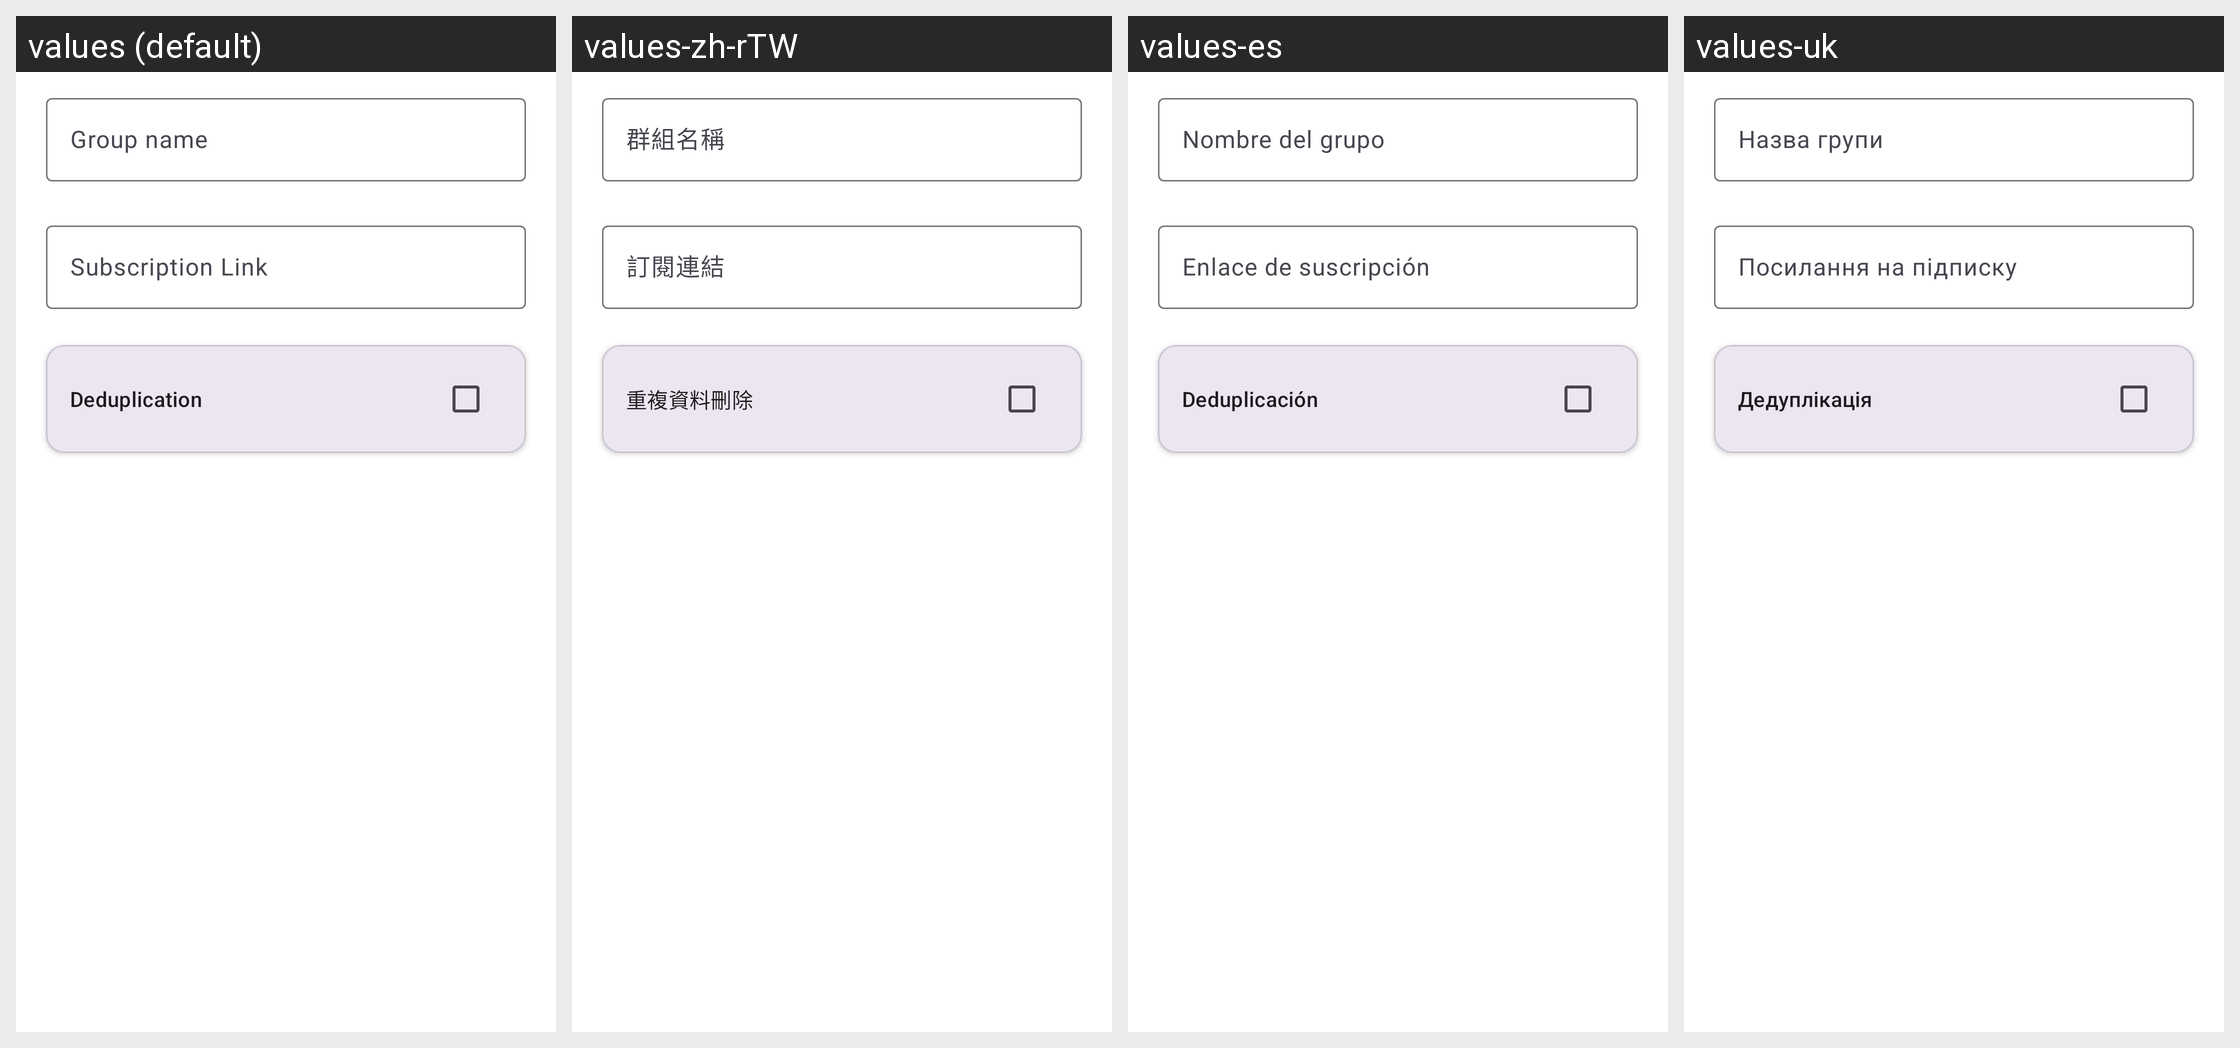

This grid shows one Android layout under several languages. Give, for every string resource on the screen, its name, the default text and each shown locale's text.
Android screen res/layout/layout_edit_group.xml rendered under 4 locales, left to right: values (default), values-zh-rTW, values-es, values-uk. Device: Nexus 5 (rendered at 1080×1920; each locale shown at half size, 540×960, under a caption strip naming it); theme Theme.Start.
Other locales in the repository, not shown: values-ar, values-be, values-de, values-fa, values-fr, values-in, values-ja, values-ko, values-nb-rNO, values-nl, values-pt-rBR, values-ru, values-tr, values-zh-rCN, values-zh-rHK.
Strings drawn on this screen, with the default value and each locale's value (text and hints the layout hard-codes, and strings that could not be matched under every locale, appear in the picture but are not listed):

group_name
  values: Group name
  values-zh-rTW: 群組名稱
  values-es: Nombre del grupo
  values-uk: Назва групи

group_subscription_link
  values: Subscription Link
  values-zh-rTW: 訂閱連結
  values-es: Enlace de suscripción
  values-uk: Посилання на підписку

deduplication
  values: Deduplication
  values-zh-rTW: 重複資料刪除
  values-es: Deduplicación
  values-uk: Дедуплікація
